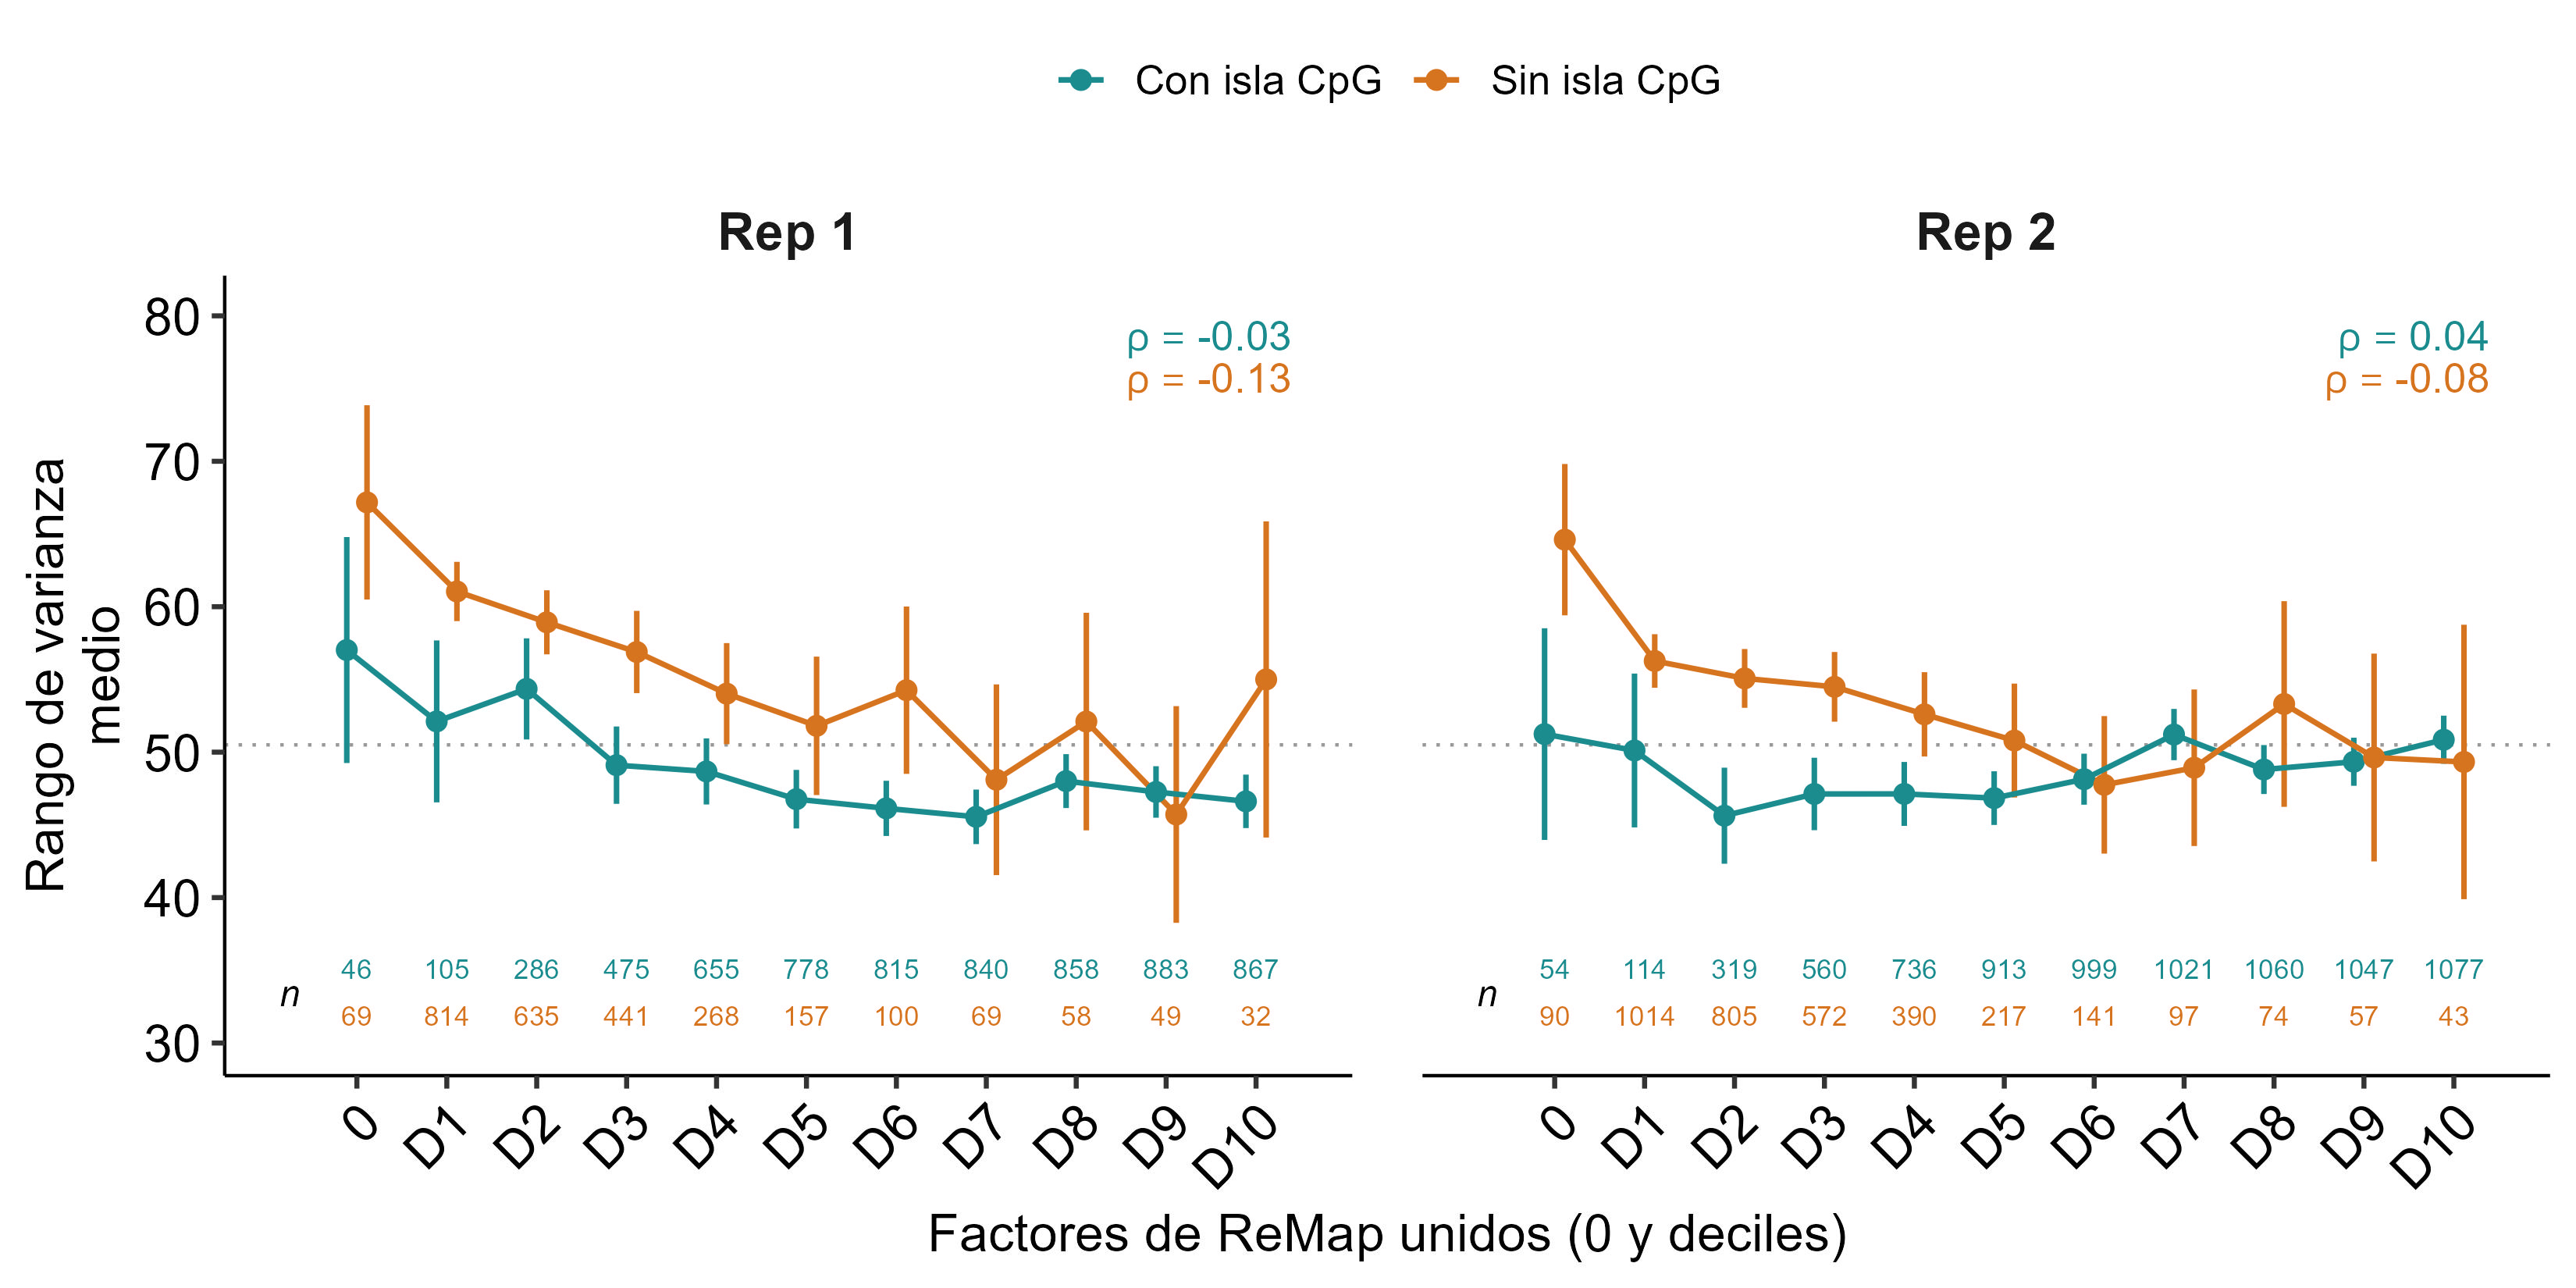

Source data for this figure (header and first rows):
rep	estrato	bin	n	media	se	ic_inf	ic_sup	ocup_min	ocup_max	rho	p
Rep 1	Todos	0	115	63.11	2.565	58.03	68.19	0	0	-0.1422	3.3026259289092035e-43
Rep 1	Todos	D1	919	60.03	0.978	58.11	61.95	1	56	-0.1422	3.3026259289092035e-43
Rep 1	Todos	D2	921	57.51	0.95	55.64	59.37	57	161	-0.1422	3.3026259289092035e-43
Rep 1	Todos	D3	916	52.85	0.9939	50.9	54.8	162	265	-0.1422	3.3026259289092035e-43
Rep 1	Todos	D4	923	50.23	0.971	48.32	52.13	266	365	-0.1422	3.3026259289092035e-43
Rep 1	Todos	D5	935	47.61	0.9462	45.76	49.47	366	434	-0.1422	3.3026259289092035e-43
Rep 1	Todos	D6	915	47.02	0.9211	45.22	48.83	435	477	-0.1422	3.3026259289092035e-43
Rep 1	Todos	D7	909	45.75	0.9169	43.95	47.55	478	512	-0.1422	3.3026259289092035e-43
Rep 1	Todos	D8	916	48.27	0.9156	46.47	50.07	513	549	-0.1422	3.3026259289092035e-43
Rep 1	Todos	D9	932	47.18	0.8762	45.46	48.9	550	593	-0.1422	3.3026259289092035e-43
Rep 1	Todos	D10	899	46.92	0.9239	45.1	48.73	594	802	-0.1422	3.3026259289092035e-43
Rep 2	Todos	0	144	59.6	2.189	55.27	63.92	0	0	-0.04658	6.503468046481961e-7
Rep 2	Todos	D1	1128	55.65	0.8872	53.91	57.39	1	49	-0.04658	6.503468046481961e-7
Rep 2	Todos	D2	1124	52.39	0.8869	50.65	54.13	50	146	-0.04658	6.503468046481961e-7
Rep 2	Todos	D3	1132	50.85	0.886	49.11	52.59	147	242	-0.04658	6.503468046481961e-7
Rep 2	Todos	D4	1126	49.02	0.8953	47.27	50.78	243	340	-0.04658	6.503468046481961e-7
Rep 2	Todos	D5	1130	47.6	0.851	45.93	49.27	341	416	-0.04658	6.503468046481961e-7
Rep 2	Todos	D6	1140	48.09	0.8371	46.45	49.73	417	467	-0.04658	6.503468046481961e-7
Rep 2	Todos	D7	1118	51.01	0.8531	49.34	52.69	468	505	-0.04658	6.503468046481961e-7
Rep 2	Todos	D8	1134	49.1	0.8348	47.46	50.74	506	543	-0.04658	6.503468046481961e-7
Rep 2	Todos	D9	1104	49.36	0.8194	47.75	50.96	544	587	-0.04658	6.503468046481961e-7
Rep 2	Todos	D10	1120	50.8	0.8296	49.17	52.42	588	802	-0.04658	6.503468046481961e-7
Rep 1	Con isla CpG	0	46	57.02	3.857	49.25	64.79	0	0	-0.03463	0.00487
Rep 1	Con isla CpG	D1	105	52.11	2.807	46.55	57.68	1	56	-0.03463	0.00487
Rep 1	Con isla CpG	D2	286	54.35	1.766	50.87	57.83	57	161	-0.03463	0.00487
Rep 1	Con isla CpG	D3	475	49.11	1.353	46.45	51.76	162	265	-0.03463	0.00487
Rep 1	Con isla CpG	D4	655	48.67	1.157	46.4	50.95	266	365	-0.03463	0.00487
Rep 1	Con isla CpG	D5	778	46.77	1.026	44.75	48.78	366	434	-0.03463	0.00487
Rep 1	Con isla CpG	D6	815	46.13	0.9671	44.24	48.03	435	477	-0.03463	0.00487
Rep 1	Con isla CpG	D7	840	45.55	0.9551	43.68	47.43	478	512	-0.03463	0.00487
Rep 1	Con isla CpG	D8	858	48.01	0.9443	46.16	49.86	513	549	-0.03463	0.00487
Rep 1	Con isla CpG	D9	883	47.26	0.9021	45.49	49.03	550	593	-0.03463	0.00487
Rep 1	Con isla CpG	D10	867	46.62	0.9366	44.78	48.46	594	802	-0.03463	0.00487
Rep 1	Sin isla CpG	0	69	67.17	3.348	60.49	73.85	0	0	-0.1315	7.538691759795366e-12
Rep 1	Sin isla CpG	D1	814	61.05	1.038	59.01	63.09	1	56	-0.1315	7.538691759795366e-12
Rep 1	Sin isla CpG	D2	635	58.93	1.122	56.73	61.13	57	161	-0.1315	7.538691759795366e-12
Rep 1	Sin isla CpG	D3	441	56.89	1.439	54.06	59.72	162	265	-0.1315	7.538691759795366e-12
Rep 1	Sin isla CpG	D4	268	54.02	1.766	50.55	57.5	266	365	-0.1315	7.538691759795366e-12
Rep 1	Sin isla CpG	D5	157	51.81	2.41	47.05	56.57	366	434	-0.1315	7.538691759795366e-12
Rep 1	Sin isla CpG	D6	100	54.26	2.899	48.51	60.01	435	477	-0.1315	7.538691759795366e-12
Rep 1	Sin isla CpG	D7	69	48.1	3.286	41.54	54.66	478	512	-0.1315	7.538691759795366e-12
Rep 1	Sin isla CpG	D8	58	52.1	3.736	44.62	59.58	513	549	-0.1315	7.538691759795366e-12
Rep 1	Sin isla CpG	D9	49	45.71	3.705	38.26	53.16	550	593	-0.1315	7.538691759795366e-12
Rep 1	Sin isla CpG	D10	32	55	5.33	44.13	65.87	594	741	-0.1315	7.538691759795366e-12
Rep 2	Con isla CpG	0	54	51.24	3.628	43.96	58.52	0	0	0.04361	1.0543983714803414e-4
Rep 2	Con isla CpG	D1	114	50.11	2.669	44.83	55.4	1	48	0.04361	1.0543983714803414e-4
Rep 2	Con isla CpG	D2	319	45.63	1.679	42.33	48.93	50	146	0.04361	1.0543983714803414e-4
Rep 2	Con isla CpG	D3	560	47.12	1.268	44.63	49.62	147	242	0.04361	1.0543983714803414e-4
Rep 2	Con isla CpG	D4	736	47.13	1.119	44.93	49.33	243	340	0.04361	1.0543983714803414e-4
Rep 2	Con isla CpG	D5	913	46.84	0.9402	44.99	48.68	341	416	0.04361	1.0543983714803414e-4
Rep 2	Con isla CpG	D6	999	48.14	0.894	46.39	49.89	417	467	0.04361	1.0543983714803414e-4
Rep 2	Con isla CpG	D7	1021	51.21	0.898	49.45	52.97	468	505	0.04361	1.0543983714803414e-4
Rep 2	Con isla CpG	D8	1060	48.8	0.8578	47.12	50.49	506	543	0.04361	1.0543983714803414e-4
Rep 2	Con isla CpG	D9	1047	49.34	0.8423	47.69	50.99	544	587	0.04361	1.0543983714803414e-4
Rep 2	Con isla CpG	D10	1077	50.86	0.8428	49.2	52.51	588	802	0.04361	1.0543983714803414e-4
Rep 2	Sin isla CpG	0	90	64.61	2.619	59.41	69.81	0	0	-0.08218	1.1257167772170317e-6
Rep 2	Sin isla CpG	D1	1014	56.27	0.9386	54.43	58.11	1	49	-0.08218	1.1257167772170317e-6
Rep 2	Sin isla CpG	D2	805	55.07	1.03	53.05	57.09	50	146	-0.08218	1.1257167772170317e-6
Rep 2	Sin isla CpG	D3	572	54.49	1.22	52.09	56.89	147	242	-0.08218	1.1257167772170317e-6
Rep 2	Sin isla CpG	D4	390	52.6	1.475	49.7	55.5	243	340	-0.08218	1.1257167772170317e-6
... 6 more rows
